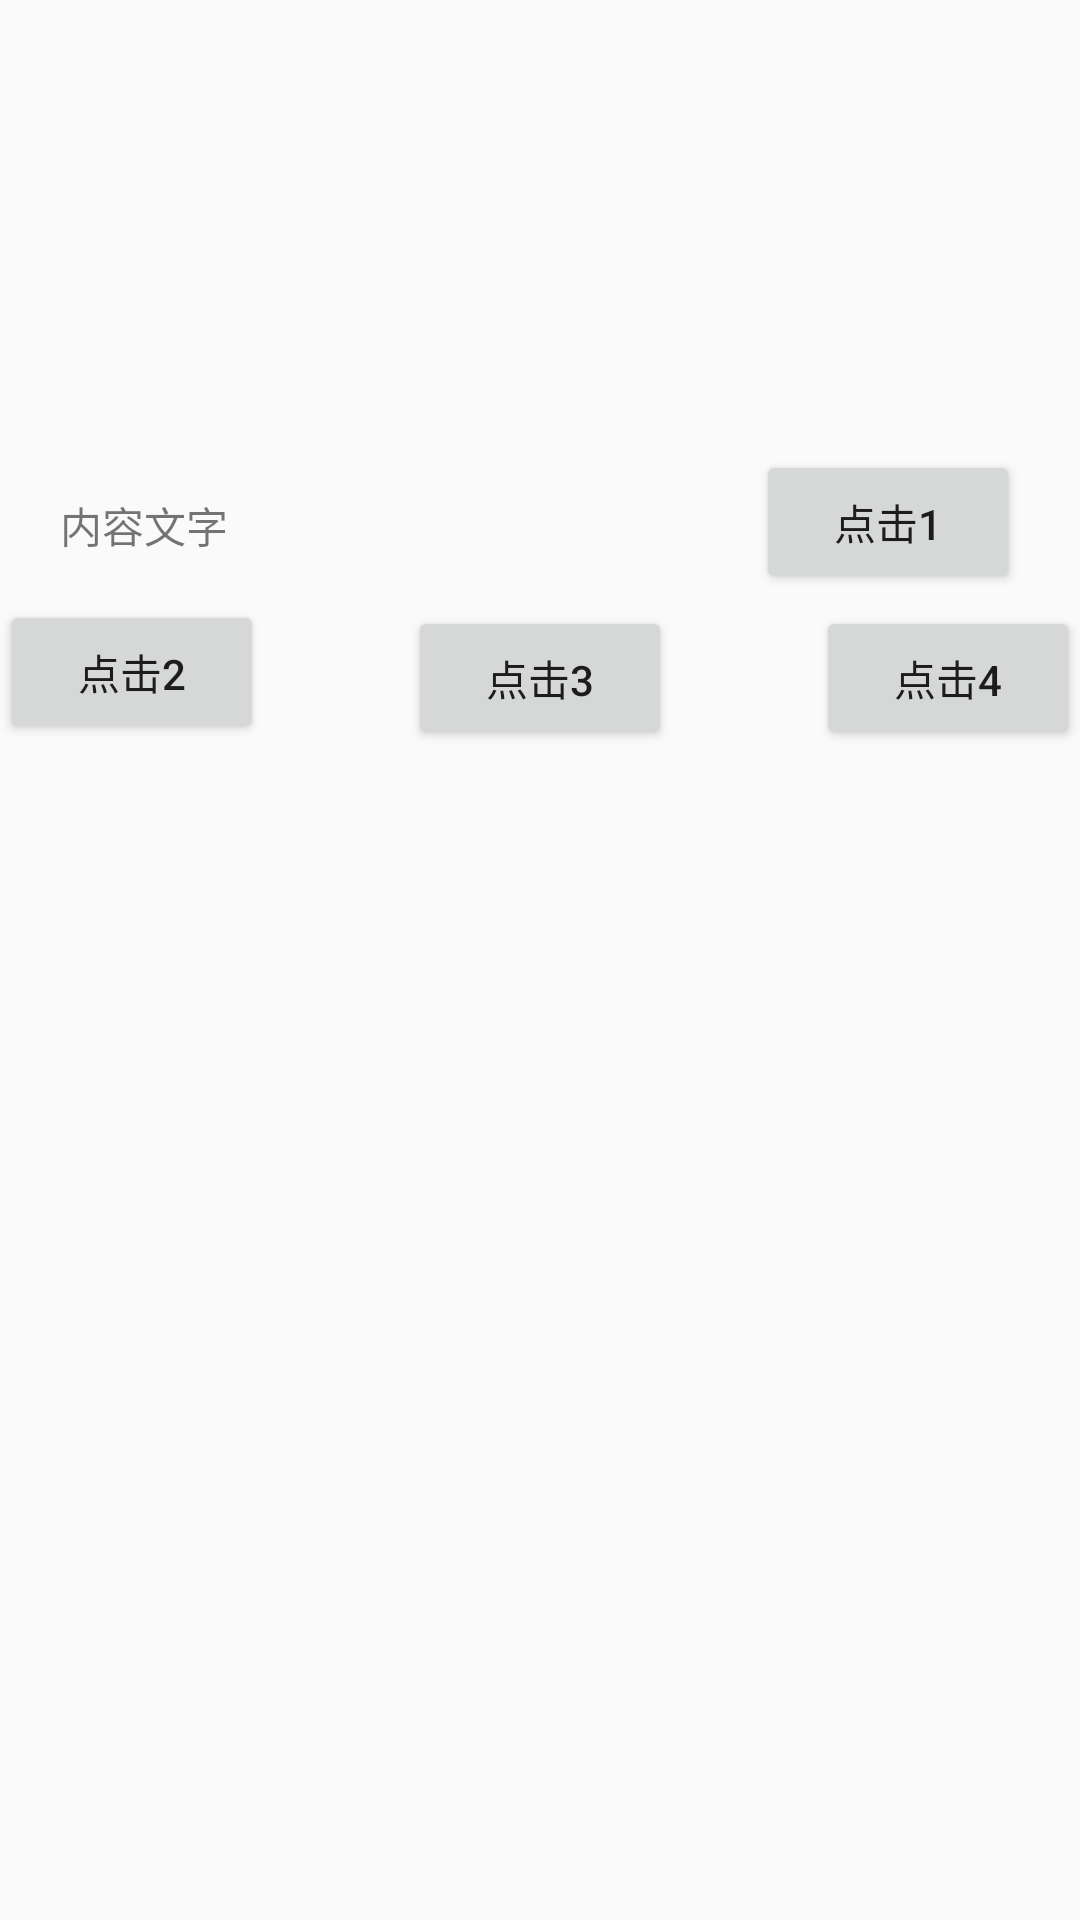

Reconstruct the res/layout file that produces this screen, plus the resources it refers to.
<!-- AndroidManifest.xml: application theme AppTheme -->
<!-- res/layout/activity_popu.xml -->
<?xml version="1.0" encoding="utf-8"?>
<LinearLayout xmlns:android="http://schemas.android.com/apk/res/android"
    xmlns:tools="http://schemas.android.com/tools"
    android:layout_width="match_parent"
    android:layout_height="match_parent"
    android:orientation="vertical"
    tools:context="com.bskj.mysheetdialog.PopuActivity">


    <LinearLayout
        android:layout_width="match_parent"
        android:layout_height="200dp"
        android:orientation="vertical"
        >
        <ImageView
            android:layout_width="match_parent"
            android:layout_height="150dp"
            android:background="@mipmap/ic_launcher"
            />
        <RelativeLayout
            android:id="@+id/popu_rl"
            android:layout_width="match_parent"
            android:layout_height="50dp"
            android:paddingLeft="20dp"
            android:paddingRight="20dp"
            >
            <TextView
                android:id="@+id/popu_text"
                android:layout_width="wrap_content"
                android:layout_height="wrap_content"
                android:text="内容文字"
                android:layout_centerVertical="true"
                android:layout_alignParentLeft="true"
                android:layout_alignParentStart="true" />
            <Button
                android:id="@+id/popu_btn1"
                android:layout_width="wrap_content"
                android:layout_height="wrap_content"
                android:text="点击1"
                android:layout_alignParentRight="true"
                />
        </RelativeLayout>
    </LinearLayout>

    <RelativeLayout
        android:layout_width="match_parent"
        android:layout_height="50dp"
        >
        <Button
            android:id="@+id/popu_btn2"
            android:layout_width="wrap_content"
            android:layout_height="wrap_content"
            android:text="点击2"
            />
        <Button
            android:id="@+id/popu_btn3"
            android:layout_width="wrap_content"
            android:layout_height="wrap_content"
            android:text="点击3"
            android:layout_alignParentBottom="true"
            android:layout_centerHorizontal="true" />
        <Button
            android:id="@+id/popu_btn4"
            android:layout_width="wrap_content"
            android:layout_height="wrap_content"
            android:text="点击4"
            android:layout_alignParentBottom="true"
            android:layout_alignParentRight="true"
            android:layout_alignParentEnd="true" />
    </RelativeLayout>


</LinearLayout>
<!-- resources referenced by this layout -->
<resources>
  <style name="AppTheme" parent="Theme.AppCompat.Light.DarkActionBar">
          
          <item name="colorPrimary">@color/colorPrimary</item>
          <item name="colorPrimaryDark">@color/colorPrimaryDark</item>
          <item name="colorAccent">@color/colorAccent</item>
      </style>
  <color name="colorPrimary">#3F51B5</color>
  <color name="colorPrimaryDark">#303F9F</color>
  <color name="colorAccent">#FF4081</color>
</resources>
